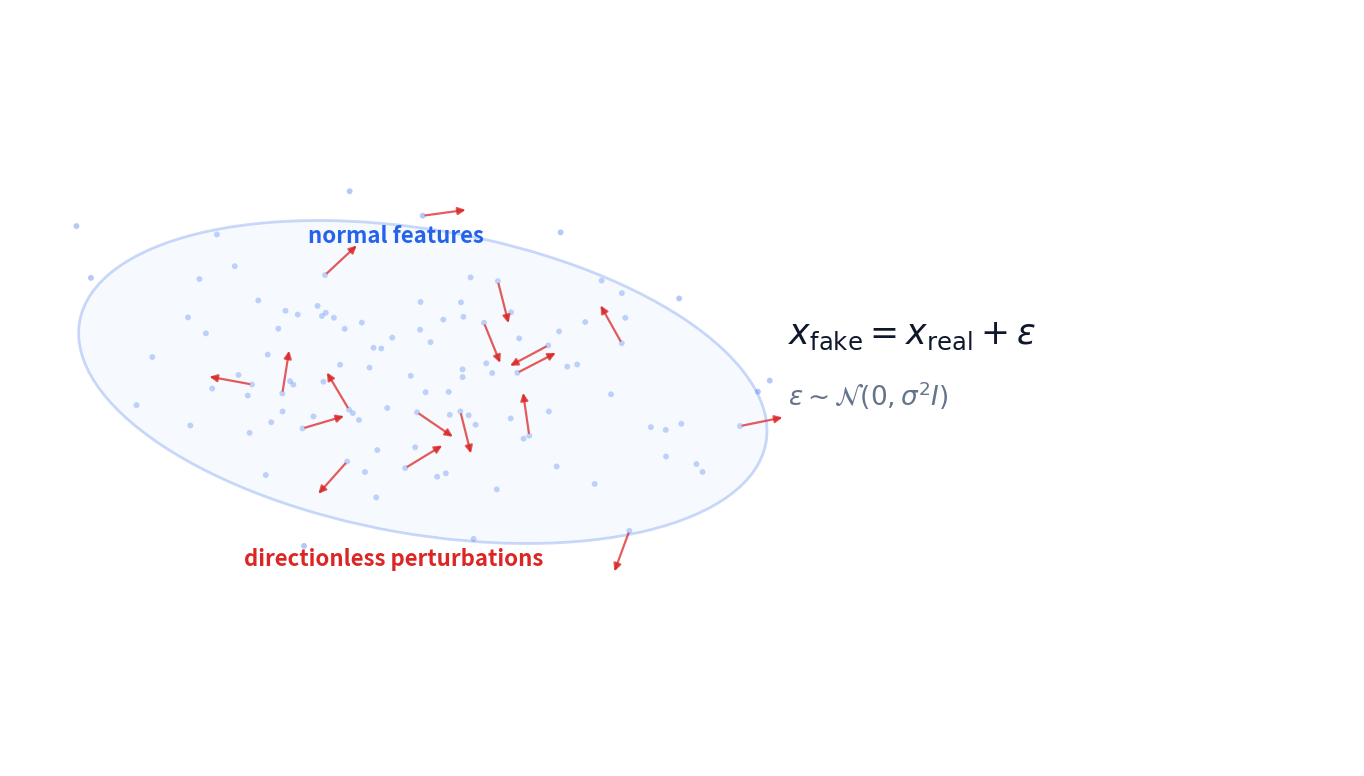
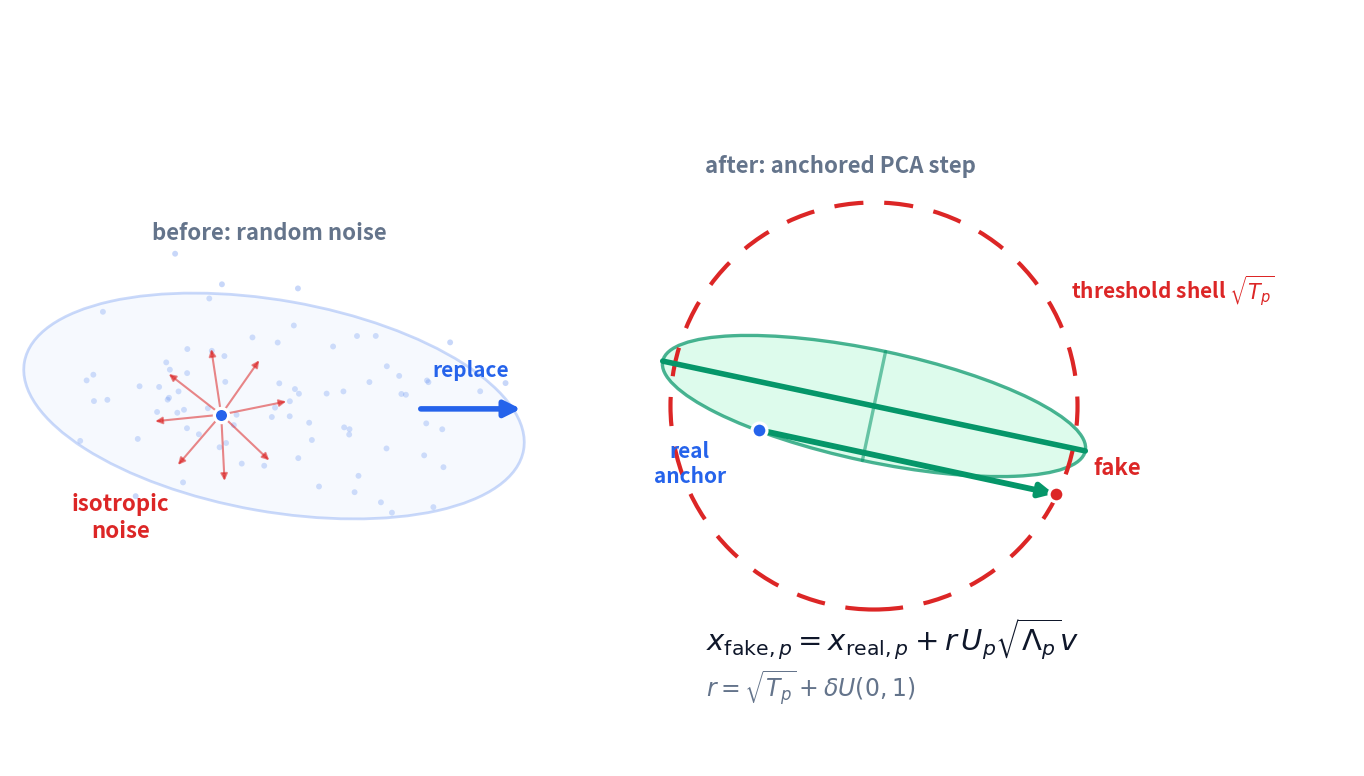
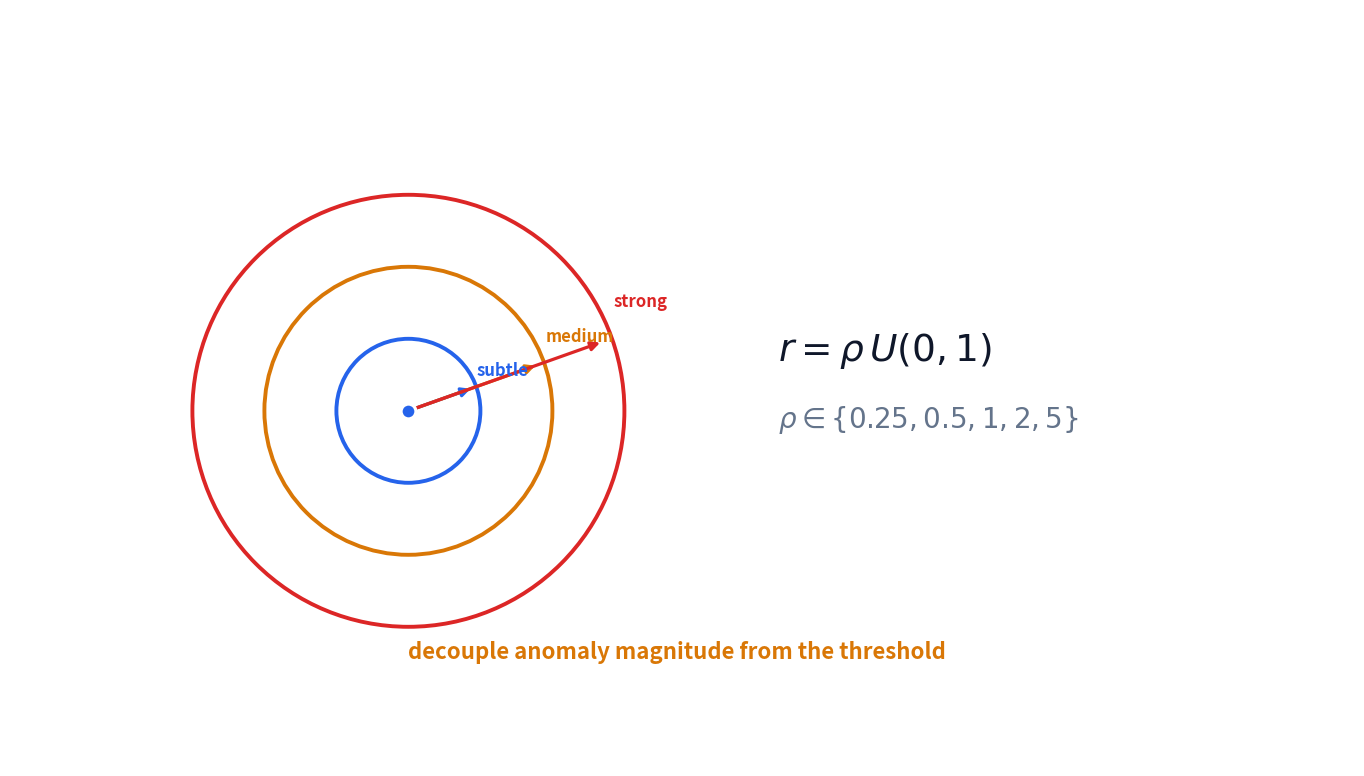
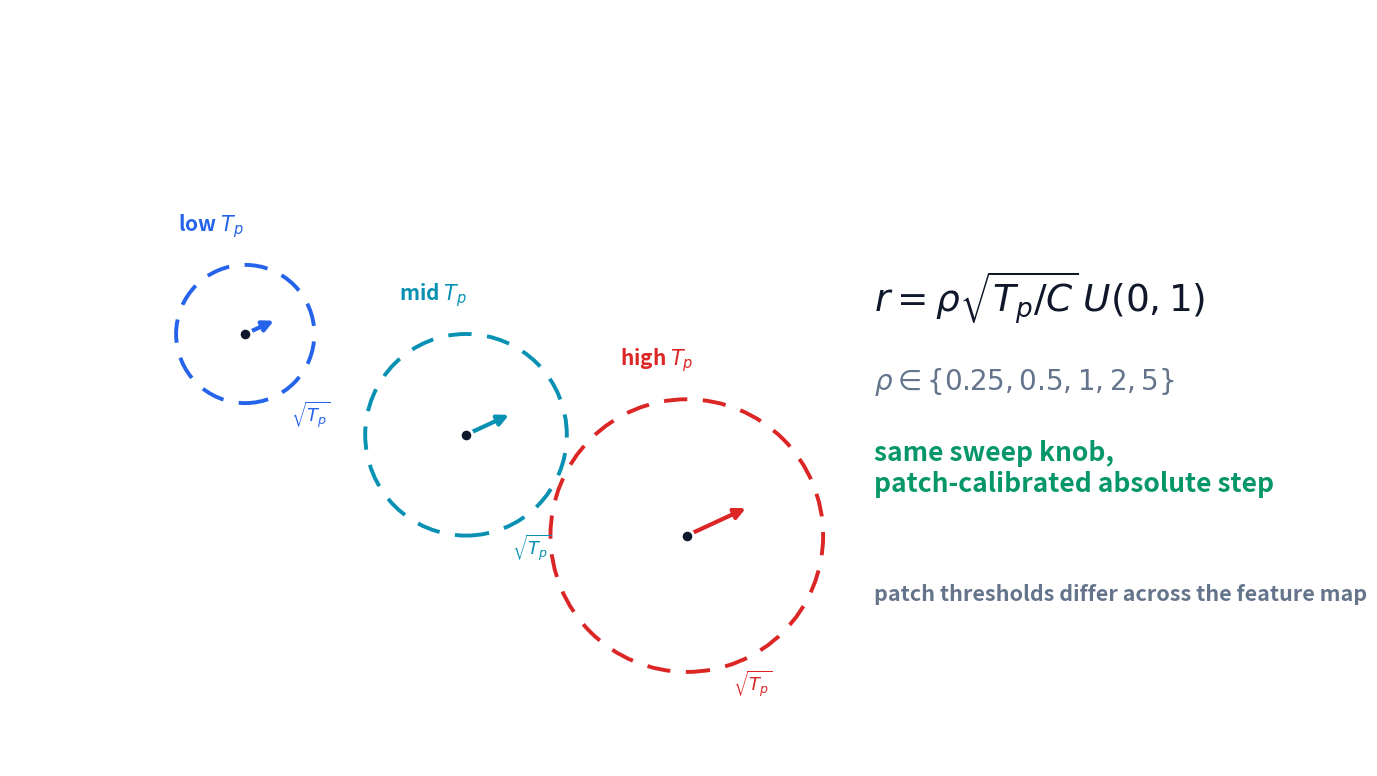
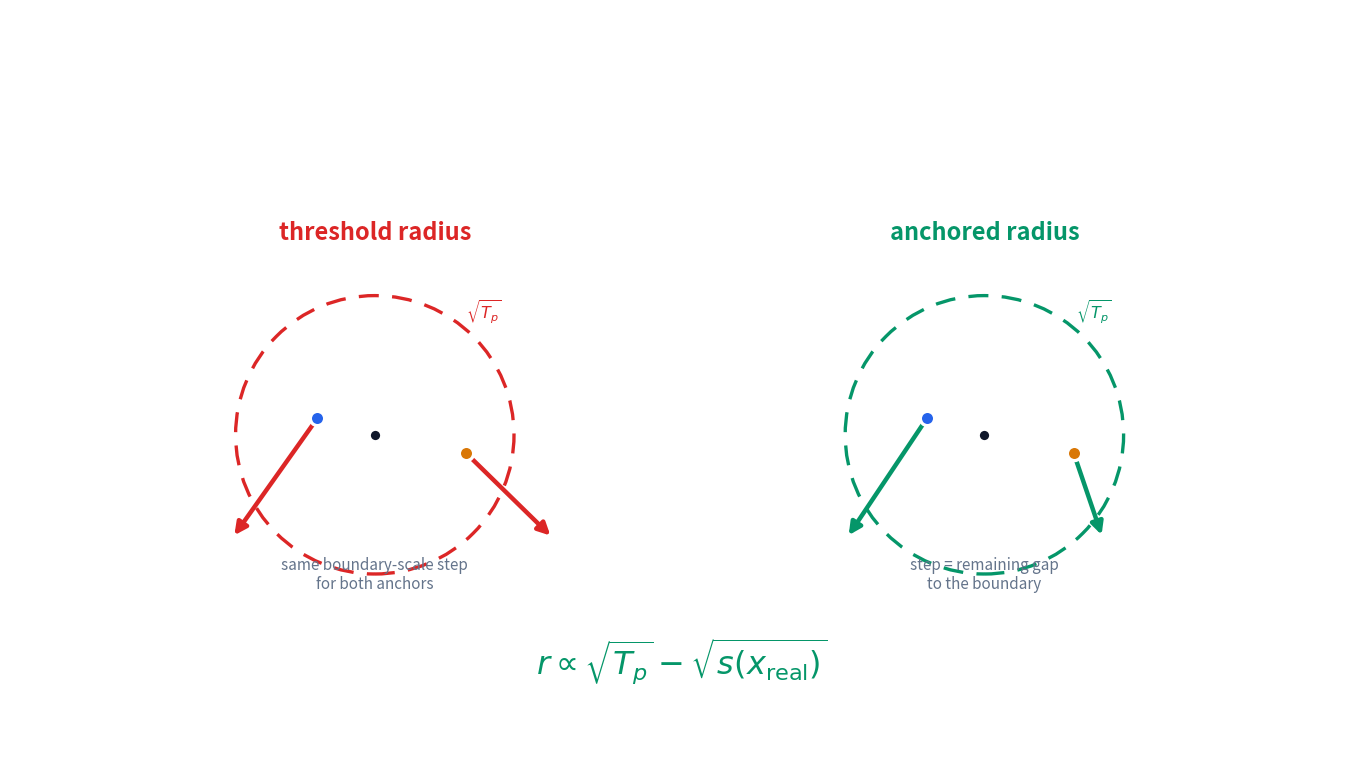
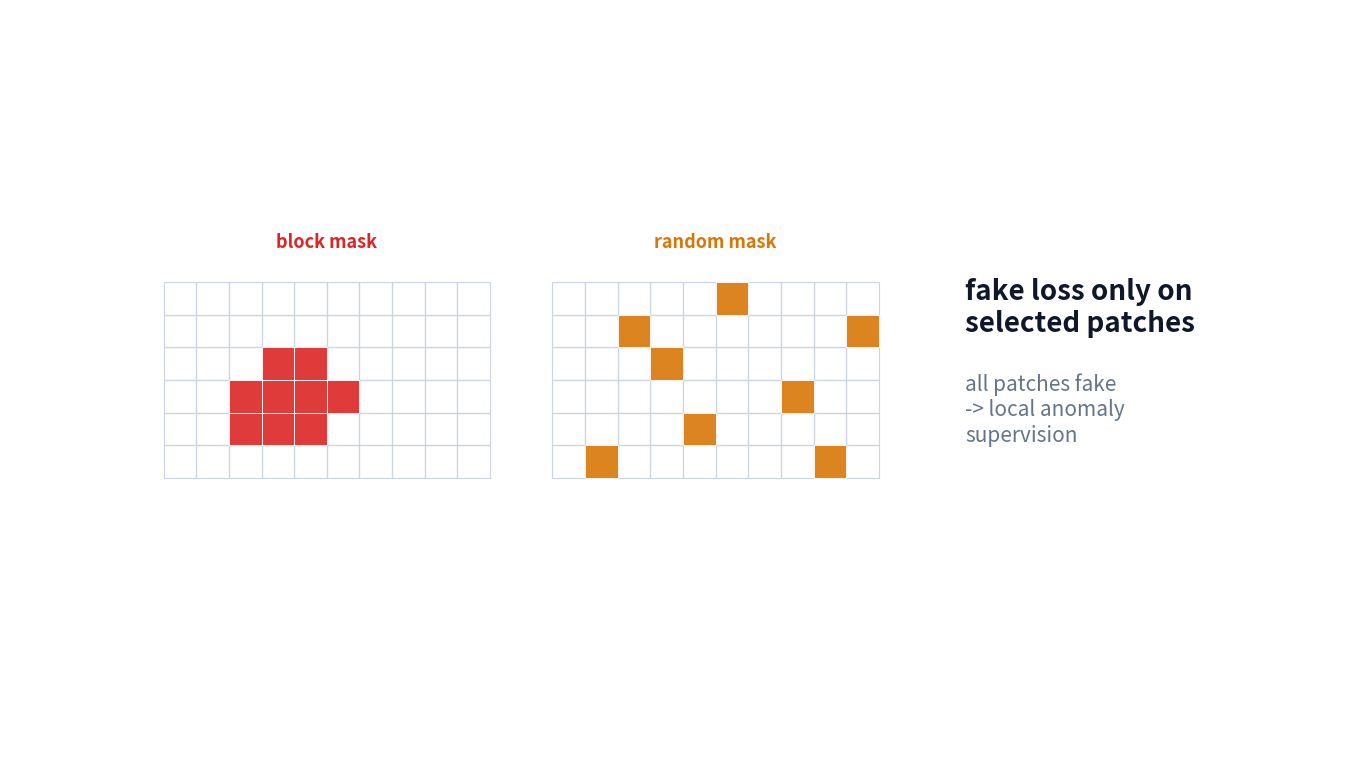
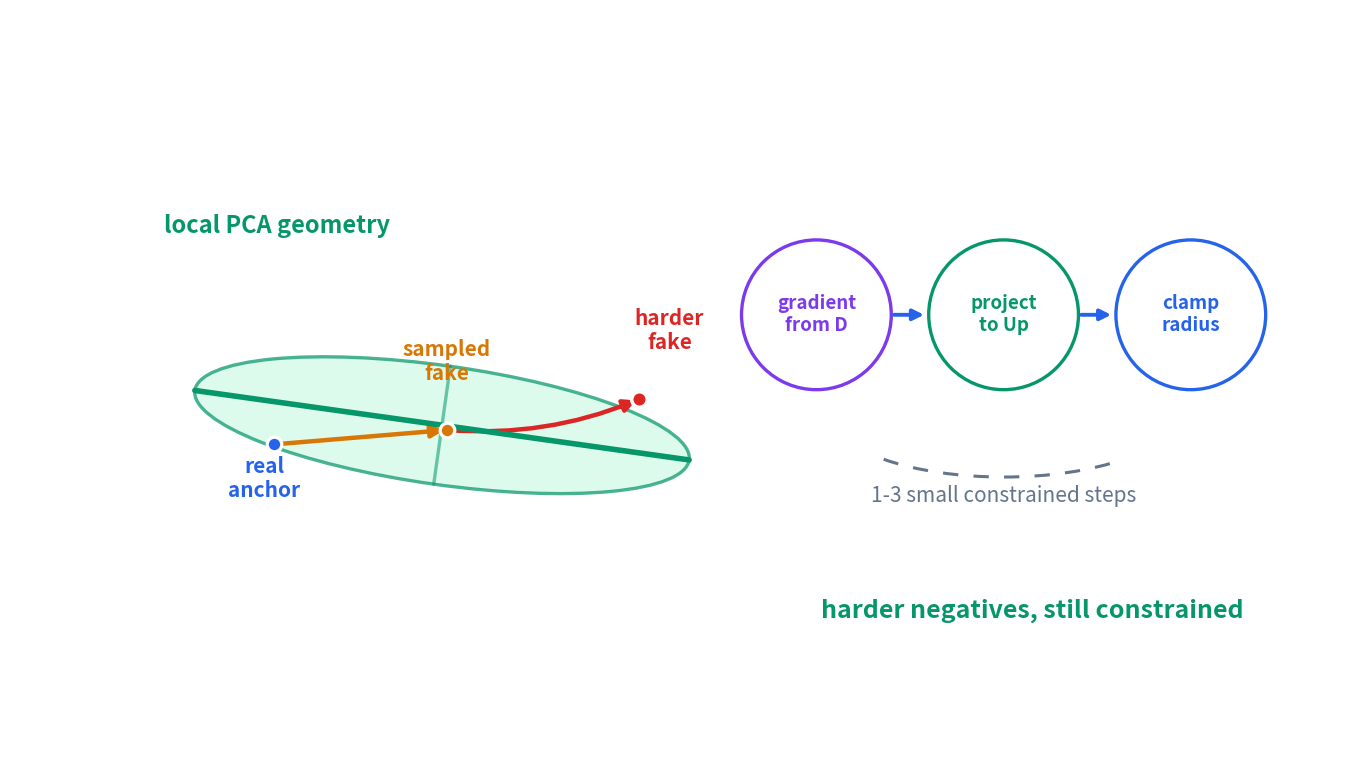

Generate these figures, in order, with matplotlib:
#!/usr/bin/env python3
"""Generate clean reusable PNG diagrams for slides.

These are diagram assets, not full slide pages. They intentionally avoid big
titles, page frames, and long prose. Use them as figures inside a deck.
"""

from pathlib import Path
import numpy as np

import matplotlib
matplotlib.use("Agg")
import matplotlib.pyplot as plt
from matplotlib.patches import Circle, Ellipse, FancyArrowPatch, FancyBboxPatch, Rectangle, Arc


OUT = Path("experiment_diagrams")
OUT.mkdir(exist_ok=True)

INK = "#0F172A"
MUTED = "#64748B"
BLUE = "#2563EB"
GREEN = "#059669"
RED = "#DC2626"
AMBER = "#D97706"
PURPLE = "#7C3AED"
CYAN = "#0891B2"
LIGHT_BLUE = "#DBEAFE"
LIGHT_GREEN = "#D1FAE5"
LIGHT_RED = "#FEE2E2"
LIGHT_AMBER = "#FEF3C7"
PANEL = "#F8FAFC"
LINE = "#CBD5E1"

rng = np.random.default_rng(22)


def fig_ax():
    fig = plt.figure(figsize=(14, 7.875), dpi=180)
    ax = fig.add_axes([0.02, 0.02, 0.96, 0.96])
    ax.set_xlim(0, 14)
    ax.set_ylim(0, 7.875)
    ax.axis("off")
    fig.patch.set_facecolor("white")
    fig.patch.set_alpha(1)
    ax.set_facecolor("white")
    return fig, ax


def save(fig, name):
    path = OUT / name
    fig.savefig(path, dpi=180, facecolor="white", transparent=False, bbox_inches="tight", pad_inches=0.08)
    plt.close(fig)
    print(f"wrote {path}")


def label(ax, x, y, s, size=14, color=INK, weight="bold", ha="center", va="center", **kw):
    ax.text(x, y, s, fontsize=size, color=color, fontweight=weight, ha=ha, va=va, **kw)


def note(ax, x, y, s, size=11, color=MUTED, ha="center", va="center", **kw):
    ax.text(x, y, s, fontsize=size, color=color, ha=ha, va=va, **kw)


def arrow(ax, p0, p1, color=BLUE, lw=3, ms=18, alpha=1.0, rad=0.0):
    ax.add_patch(FancyArrowPatch(
        p0, p1,
        arrowstyle="-|>",
        mutation_scale=ms,
        linewidth=lw,
        color=color,
        alpha=alpha,
        connectionstyle=f"arc3,rad={rad}",
        shrinkA=2,
        shrinkB=2,
    ))


def card(ax, x, y, w, h, fc="white", ec=LINE, radius=0.16, lw=1.3, alpha=1.0):
    p = FancyBboxPatch(
        (x, y), w, h,
        boxstyle=f"round,pad=0.02,rounding_size={radius}",
        facecolor=fc, edgecolor=ec, linewidth=lw, alpha=alpha
    )
    ax.add_patch(p)
    return p


def normal_cloud(ax, cx, cy, sx=1.35, sy=0.55, angle=-14, n=110, alpha=0.34):
    pts = rng.normal(size=(n, 2))
    pts[:, 0] *= sx
    pts[:, 1] *= sy
    th = np.deg2rad(angle)
    rot = np.array([[np.cos(th), -np.sin(th)], [np.sin(th), np.cos(th)]])
    pts = pts @ rot.T
    pts[:, 0] += cx
    pts[:, 1] += cy
    ax.scatter(pts[:, 0], pts[:, 1], s=18, c=BLUE, alpha=alpha, edgecolors="none")
    ax.add_patch(Ellipse((cx, cy), 2 * sx * 2.2, 2 * sy * 2.2, angle=angle,
                         fill=True, fc=LIGHT_BLUE, ec=BLUE, lw=2, alpha=0.24))
    return pts


def pca_manifold(ax, cx, cy, sx=1.9, sy=0.46, angle=-13, fc=LIGHT_GREEN):
    ax.add_patch(Ellipse((cx, cy), 2 * sx, 2 * sy, angle=angle,
                         fc=fc, ec=GREEN, lw=2.4, alpha=0.72))
    th = np.deg2rad(angle)
    ax.plot([cx - sx * np.cos(th), cx + sx * np.cos(th)],
            [cy - sx * np.sin(th), cy + sx * np.sin(th)],
            color=GREEN, lw=4, solid_capstyle="round")
    ax.plot([cx - sy * np.cos(th + np.pi / 2), cx + sy * np.cos(th + np.pi / 2)],
            [cy - sy * np.sin(th + np.pi / 2), cy + sy * np.sin(th + np.pi / 2)],
            color=GREEN, lw=2.4, alpha=0.55, solid_capstyle="round")


def draw_grid(ax, x0, y0, cols=9, rows=6, size=0.32, colored=(), color=RED):
    for i in range(cols):
        for j in range(rows):
            ax.add_patch(Rectangle((x0 + i * size, y0 + j * size), size, size,
                                   fill=False, ec=LINE, lw=0.85))
    for i, j in colored:
        ax.add_patch(Rectangle((x0 + i * size, y0 + j * size), size, size,
                               fc=color, ec="white", lw=0.6, alpha=0.9))


def exp01_noise():
    fig, ax = fig_ax()
    pts = normal_cloud(ax, 4.3, 4.0, sx=1.65, sy=0.72, angle=-10)
    ax.text(3.1, 5.45, "normal features", color=BLUE, fontsize=16, fontweight="bold")
    for x, y in pts[rng.choice(len(pts), 18, replace=False)]:
        theta = rng.uniform(0, 2 * np.pi)
        arrow(ax, (x, y), (x + 0.48 * np.cos(theta), y + 0.48 * np.sin(theta)), RED, lw=1.6, ms=11, alpha=0.75)
    ax.text(8.1, 4.4, r"$x_{\mathrm{fake}} = x_{\mathrm{real}} + \epsilon$", fontsize=25, color=INK)
    ax.text(8.1, 3.75, r"$\epsilon \sim \mathcal{N}(0,\sigma^2 I)$", fontsize=19, color=MUTED)
    label(ax, 4.0, 2.15, "directionless perturbations", 16, RED)
    save(fig, "exp_00_simplenet_noise.png")


def exp02_anchored_pca():
    fig, ax = fig_ax()

    # Left: before isotropic noise.
    label(ax, 2.7, 5.55, "before: random noise", 16, MUTED)
    pts = normal_cloud(ax, 2.75, 3.75, sx=1.2, sy=0.5, angle=-10, n=80, alpha=0.25)
    anchor = (2.2, 3.66)
    ax.scatter(*anchor, s=105, c=BLUE, edgecolors="white", linewidths=2.3, zorder=5)
    for theta in np.linspace(0.2, 2 * np.pi, 8, endpoint=False):
        arrow(ax, anchor, (anchor[0] + 0.72 * np.cos(theta), anchor[1] + 0.72 * np.sin(theta)),
              RED, lw=1.5, ms=10, alpha=0.55)
    ax.text(1.15, 2.38, "isotropic\nnoise", color=RED, fontsize=16, fontweight="bold", ha="center")

    # Arrow between concepts.
    arrow(ax, (4.25, 3.72), (5.35, 3.72), BLUE, lw=4.0, ms=24)
    label(ax, 4.8, 4.12, "replace", 15, BLUE)

    # Right: anchored PCA threshold.
    label(ax, 8.65, 6.25, "after: anchored PCA step", 16, MUTED)
    pca_manifold(ax, 9.0, 3.75, sx=2.25, sy=0.58, angle=-12)
    ax.add_patch(Circle((9.0, 3.75), 2.12, fill=False, ec=RED, lw=3.0, ls=(0, (7, 5))))
    ax.text(11.05, 4.85, r"threshold shell $\sqrt{T_p}$", fontsize=15, color=RED, fontweight="bold")
    anchor = (7.8, 3.5)
    fake = (10.9, 2.83)
    ax.scatter(*anchor, s=115, c=BLUE, edgecolors="white", linewidths=2.3, zorder=5)
    ax.scatter(*fake, s=115, c=RED, edgecolors="white", linewidths=2.3, zorder=5)
    arrow(ax, anchor, fake, GREEN, lw=4.2, ms=20)
    ax.text(anchor[0] - 0.72, anchor[1] - 0.55, "real\nanchor", color=BLUE, fontsize=15, fontweight="bold", ha="center")
    ax.text(fake[0] + 0.38, fake[1] + 0.2, "fake", color=RED, fontsize=16, fontweight="bold")
    ax.text(7.25, 1.2, r"$x_{\mathrm{fake},p}=x_{\mathrm{real},p}+r\,U_p\sqrt{\Lambda_p}v$",
            fontsize=21, color=INK)
    ax.text(7.25, 0.72, r"$r=\sqrt{T_p}+\delta U(0,1)$", fontsize=17, color=MUTED)
    save(fig, "exp_01_anchored_threshold.png")


def exp03_fixed_radius(name="exp_02_anchored_fixed_radius.png"):
    fig, ax = fig_ax()
    center = (4.15, 3.7)
    ax.scatter(*center, s=115, c=BLUE, edgecolors="white", linewidths=2.3, zorder=5)
    for r, c, t in [(0.75, BLUE, "subtle"), (1.5, AMBER, "medium"), (2.25, RED, "strong")]:
        ax.add_patch(Circle(center, r, fill=False, ec=c, lw=2.8))
        arrow(ax, center, (center[0] + r * 0.9, center[1] + r * 0.32), c, lw=2.3, ms=13)
        ax.text(center[0] + r * 0.95, center[1] + r * 0.48, t, color=c, fontsize=12, fontweight="bold")
    ax.text(8.0, 4.22, r"$r=\rho\,U(0,1)$", fontsize=27, color=INK)
    ax.text(8.0, 3.52, r"$\rho \in \{0.25,0.5,1,2,5\}$", fontsize=20, color=MUTED)
    label(ax, 6.95, 1.18, "decouple anomaly magnitude from the threshold", 16, AMBER)
    save(fig, name)


def exp03_patch_radius():
    fig, ax = fig_ax()
    centers = [(2.45, 4.5), (4.75, 3.45), (7.05, 2.4)]
    thresholds = [0.72, 1.05, 1.42]
    colors = [BLUE, CYAN, RED]
    names = [r"low $T_p$", r"mid $T_p$", r"high $T_p$"]

    for (cx, cy), thresh, color, name in zip(centers, thresholds, colors, names):
        ax.add_patch(Circle((cx, cy), thresh, fill=False, ec=color, lw=2.8, ls=(0, (6, 4))))
        ax.scatter(cx, cy, s=80, c=INK, edgecolors="white", linewidths=2, zorder=5)
        step = 0.55 * thresh
        arrow(ax, (cx, cy), (cx + step * 0.82, cy + step * 0.38), color, lw=3.0, ms=16)
        ax.text(cx - 0.7, cy + thresh + 0.35, name, fontsize=15, color=color, fontweight="bold")
        ax.text(cx + 0.48, cy - thresh - 0.2, r"$\sqrt{T_p}$", fontsize=13, color=color, fontweight="bold")

    ax.text(9.0, 4.72, r"$r=\rho\sqrt{T_p/C}\,U(0,1)$", fontsize=27, color=INK)
    ax.text(9.0, 3.92, r"$\rho \in \{0.25,0.5,1,2,5\}$", fontsize=20, color=MUTED)
    ax.text(9.0, 2.85, "same sweep knob,\npatch-calibrated absolute step",
            fontsize=19, color=GREEN, fontweight="bold", ha="left")
    ax.text(9.0, 1.72, "patch thresholds differ across the feature map", fontsize=15.5,
            color=MUTED, fontweight="bold", ha="left")
    save(fig, "exp_03_patch_radius_sweep.png")


def exp04_anchor_radius():
    fig, ax = fig_ax()
    # two compact comparison panels
    for cx, title, color in [(3.8, "threshold radius", RED), (10.15, "anchored radius", GREEN)]:
        label(ax, cx, 5.55, title, 17, color)
        ax.add_patch(Circle((cx, 3.45), 1.45, fill=False, ec=color, lw=2.4, ls=(0, (6, 4))))
        ax.scatter(cx, 3.45, s=75, c=INK, edgecolors="white", linewidths=2)
        ax.text(cx + 0.95, 4.65, r"$\sqrt{T_p}$", fontsize=11.5, color=color, fontweight="bold")

    A, B = (3.2, 3.62), (4.75, 3.26)
    ax.scatter(*A, s=105, c=BLUE, edgecolors="white", linewidths=2.3, zorder=5)
    ax.scatter(*B, s=105, c=AMBER, edgecolors="white", linewidths=2.3, zorder=5)
    arrow(ax, A, (2.32, 2.38), RED, lw=3.2)
    arrow(ax, B, (5.65, 2.38), RED, lw=3.2)
    ax.text(3.8, 1.84, "same boundary-scale step\nfor both anchors", fontsize=11, color=MUTED, ha="center")

    A, B = (9.55, 3.62), (11.08, 3.26)
    ax.scatter(*A, s=105, c=BLUE, edgecolors="white", linewidths=2.3, zorder=5)
    ax.scatter(*B, s=105, c=AMBER, edgecolors="white", linewidths=2.3, zorder=5)
    arrow(ax, A, (8.72, 2.38), GREEN, lw=3.2)
    arrow(ax, B, (11.38, 2.38), GREEN, lw=3.2)
    ax.text(10.15, 1.84, "step = remaining gap\nto the boundary", fontsize=11, color=MUTED, ha="center")
    ax.text(7.0, 0.95, r"$r \propto \sqrt{T_p}-\sqrt{s(x_{\mathrm{real}})}$", fontsize=23, color=GREEN, ha="center", fontweight="bold")
    save(fig, "exp_04_anchor_radius_sweep.png")


def exp05_masks(name="exp_05_sparse_random_sweep.png"):
    fig, ax = fig_ax()
    def grid(x0, y0, cells, color, name):
        size = 0.34
        for i in range(10):
            for j in range(6):
                ax.add_patch(Rectangle((x0 + i * size, y0 + j * size), size, size, fill=False, ec=LINE, lw=0.85))
        for i, j in cells:
            ax.add_patch(Rectangle((x0 + i * size, y0 + j * size), size, size, fc=color, ec="white", lw=0.7, alpha=0.9))
        label(ax, x0 + 1.7, y0 + 2.45, name, 13, color)

    grid(1.6, 3.0, [(2, 1), (3, 1), (4, 1), (2, 2), (3, 2), (4, 2), (5, 2), (3, 3), (4, 3)], RED, "block mask")
    grid(5.65, 3.0, [(1, 0), (2, 4), (4, 1), (5, 5), (7, 2), (9, 4), (3, 3), (8, 0)], AMBER, "random mask")
    ax.text(9.95, 4.52, "fake loss only on\nselected patches", fontsize=20, color=INK, fontweight="bold", ha="left")
    ax.text(9.95, 3.38, "all patches fake\n-> local anomaly\nsupervision", fontsize=15, color=MUTED, ha="left")
    save(fig, name)


def exp06_gradient():
    fig, ax = fig_ax()
    # Main geometry: sampled synthetic negative is refined, then constrained.
    pca_manifold(ax, 4.5, 3.55, sx=2.6, sy=0.62, angle=-8)
    anchor = (2.75, 3.35)
    sampled = (4.55, 3.5)
    refined = (6.55, 3.82)
    ax.scatter(*anchor, s=110, c=BLUE, edgecolors="white", linewidths=2.3, zorder=5)
    ax.scatter(*sampled, s=110, c=AMBER, edgecolors="white", linewidths=2.3, zorder=5)
    ax.scatter(*refined, s=125, c=RED, edgecolors="white", linewidths=2.5, zorder=5)
    arrow(ax, anchor, sampled, AMBER, lw=3.2)
    arrow(ax, sampled, refined, RED, lw=3.2, rad=0.12)
    ax.text(anchor[0] - 0.1, anchor[1] - 0.55, "real\nanchor", color=BLUE, fontsize=15, fontweight="bold", ha="center")
    ax.text(sampled[0], sampled[1] + 0.52, "sampled\nfake", color=AMBER, fontsize=15, fontweight="bold", ha="center")
    ax.text(refined[0] + 0.32, refined[1] + 0.52, "harder\nfake", color=RED, fontsize=15, fontweight="bold", ha="center")
    ax.text(1.6, 5.55, "local PCA geometry", color=GREEN, fontsize=17, fontweight="bold", ha="left")

    # Refinement loop chips.
    xs = [8.4, 10.35, 12.3]
    labels = ["gradient\nfrom D", "project\nto Up", "clamp\nradius"]
    colors = [PURPLE, GREEN, BLUE]
    for x, t, c in zip(xs, labels, colors):
        ax.add_patch(Circle((x, 4.7), 0.78, fc="white", ec=c, lw=2.4))
        ax.text(x, 4.7, t, fontsize=13.5, color=c, fontweight="bold", ha="center", va="center")
    arrow(ax, (9.18, 4.7), (9.55, 4.7), BLUE, lw=2.8, ms=16)
    arrow(ax, (11.13, 4.7), (11.5, 4.7), BLUE, lw=2.8, ms=16)
    ax.add_patch(Arc((10.35, 3.65), 3.55, 1.28, theta1=200, theta2=340, ec=MUTED, lw=2.2, ls=(0, (5, 5))))
    ax.text(10.35, 2.75, "1-3 small constrained steps", fontsize=15, color=MUTED, ha="center")
    ax.text(8.45, 1.55, "harder negatives, still constrained", fontsize=18, color=GREEN, fontweight="bold")
    save(fig, "exp_07_gradient_refinement_sweep.png")


if __name__ == "__main__":
    exp01_noise()
    exp02_anchored_pca()
    exp03_fixed_radius("exp_02_anchored_fixed_radius.png")
    exp03_patch_radius()
    exp04_anchor_radius()
    exp05_masks("exp_05_sparse_random_sweep.png")
    exp05_masks("exp_06_sparse_block_sweep.png")
    exp06_gradient()
